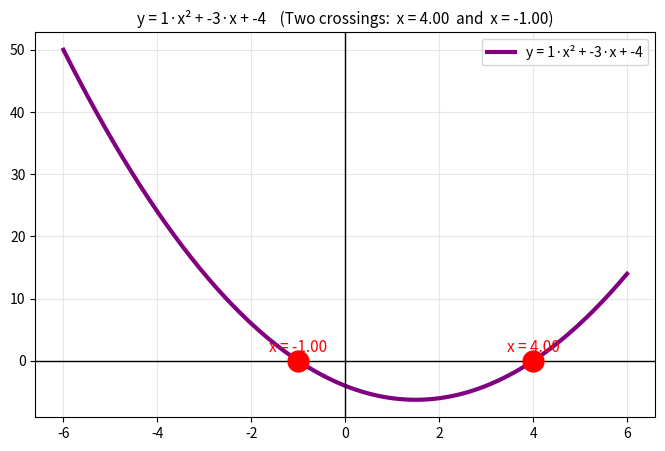

This chart was generated by the following Python code:
"""
visual_math.py — five fun maths experiments with pictures!

Run me with:
    python visual_math.py

You'll see:
    1. A magic U-shaped curve  (quadratic equations)
    2. Nature's favourite numbers  (Fibonacci)
    3. Why losing 10% then gaining 10% doesn't break even  (percentages)
    4. Folding paper to the moon  (exponentials)
    5. The "backwards question"  (logarithms)

Each one has a little 🌟 TRY THIS at the bottom. Have a go!
"""

import numpy as np
import matplotlib.pyplot as plt
from math import sqrt, log2, log10


# ===========================================================================
# 1. THE MAGIC U-CURVE  (quadratic equations)
# ===========================================================================
#
# When you throw a ball, its height makes a U-shape (upside down).
# This curve has a name: a "parabola". Maths writes it like:
#       y = a*x*x + b*x + c
#
# To find where the curve crosses zero (the "roots"), we use the famous
# QUADRATIC FORMULA:
#
#       x = ( -b ± √(b² - 4ac) ) / (2a)
#
# The bit under the square root, b² - 4ac, tells us a LOT:
#       positive  →  two crossings
#       zero      →  the curve just touches zero (one crossing)
#       negative  →  no crossings (the curve floats above or below)

def draw_curve(a, b, c):
    # Step 1: use the QUADRATIC FORMULA to find roots
    inside_sqrt = b * b - 4 * a * c

    if inside_sqrt > 0:
        root1 = (-b + sqrt(inside_sqrt)) / (2 * a)
        root2 = (-b - sqrt(inside_sqrt)) / (2 * a)
        roots = [root1, root2]
        message = f"Two crossings:  x = {root1:.2f}  and  x = {root2:.2f}"
    elif inside_sqrt == 0:
        root = -b / (2 * a)
        roots = [root]
        message = f"Just touches zero at x = {root:.2f}"
    else:
        roots = []
        message = "No crossings — the curve floats above or below the line!"

    print(f"  b² - 4ac = {inside_sqrt}")
    print(f"  {message}")

    # Step 2: draw the curve and mark the roots
    x = np.linspace(-6, 6, 200)
    y = a * x * x + b * x + c

    plt.figure(figsize=(8, 5))
    plt.plot(x, y, linewidth=3, color="purple",
             label=f"y = {a}·x² + {b}·x + {c}")
    plt.axhline(0, color="black", linewidth=1)
    plt.axvline(0, color="black", linewidth=1)

    for r in roots:
        plt.plot(r, 0, "o", color="red", markersize=15)
        plt.text(r, 1.5, f"x = {r:.2f}", ha="center", color="red", fontsize=11)

    plt.title(f"y = {a}·x² + {b}·x + {c}    ({message})", fontsize=11)
    plt.legend(); plt.grid(alpha=0.3)
    plt.show()


# 🌟 TRY THIS for quadratics:
#   - draw_curve(1, -5, 6)     The classic textbook one — predict the roots first!
#   - draw_curve(1, 0, -4)     Two roots, nice and symmetric
#   - draw_curve(1, -2, 1)     The discriminant is exactly zero — what does that look like?
#   - draw_curve(1, 0, 4)      Negative discriminant — does it touch zero?


# ===========================================================================
# 2. NATURE'S FAVOURITE NUMBERS  (Fibonacci)
# ===========================================================================
#
# Start with: 1, 1
# Add the last two to get the next: 1+1=2, so we have 1, 1, 2
# Keep going:  1+2=3,  2+3=5,  3+5=8,  5+8=13 ...
#
# You can spot these numbers in flower petals, sunflower spirals, pinecones,
# and even how rabbits multiply (the story Fibonacci first told!).

def fibonacci_numbers(how_many):
    numbers = [1, 1]
    while len(numbers) < how_many:
        numbers.append(numbers[-1] + numbers[-2])
    return numbers


def draw_fibonacci():
    nums = fibonacci_numbers(12)
    print("  First 12 Fibonacci numbers:", nums)

    plt.figure(figsize=(9, 5))
    bars = plt.bar(range(1, 13), nums, color="goldenrod")
    for bar, num in zip(bars, nums):
        plt.text(bar.get_x() + bar.get_width() / 2, bar.get_height(),
                 str(num), ha="center", va="bottom", fontsize=11)
    plt.title("Each Fibonacci number = sum of the two before it!", fontsize=12)
    plt.xlabel("position"); plt.ylabel("value")
    plt.grid(alpha=0.3)
    plt.show()


# 🌟 TRY THIS for Fibonacci:
#   1. Without using the computer: what are the next 3 numbers after 89?
#      (Answer at the bottom of the file — no peeking!)
#   2. Pick ANY two starting numbers (like 4 and 7) and follow the same rule.
#      What kind of sequence do you get?


# ===========================================================================
# 3. POCKET MONEY MAGIC  (percentage returns)
# ===========================================================================
#
# Imagine you have £100 in your money box.
# Week 1: it grows by 10%   →  £110  (gained £10)
# Week 2: it shrinks by 10%  →   £99  (lost £11!)
# Surprise: you end up with LESS than you started.

def pocket_money_demo(weekly_changes=None):
    if weekly_changes is None:
        weekly_changes = [0.10, -0.10, 0.20, -0.05, 0.15, -0.20, 0.10]

    start = 100.0
    money = start
    history = [start]
    for change in weekly_changes:
        money = money * (1 + change)
        history.append(money)

    weeks = list(range(len(history)))

    plt.figure(figsize=(9, 5))
    plt.plot(weeks, history, "o-", linewidth=3, markersize=10, color="seagreen")
    plt.axhline(start, color="grey", linestyle="--",
                label=f"start: £{start:.0f}")
    for w, m in zip(weeks, history):
        plt.text(w, m + 2, f"£{m:.2f}", ha="center", fontsize=9)
    plt.title("How your £100 changes week by week", fontsize=13)
    plt.xlabel("week"); plt.ylabel("money (£)")
    plt.legend(); plt.grid(alpha=0.3)
    plt.show()

    print(f"  Started with:  £{start:.2f}")
    print(f"  Ended with:    £{money:.2f}")
    print(f"  Change:        £{money - start:+.2f}")


# 🌟 TRY THIS for pocket money:
#   pocket_money_demo([0.50, -0.50])    # gain 50% then lose 50% — surprise!
#   pocket_money_demo([0.10, 0.10, 0.10])  # three good weeks in a row


# ===========================================================================
# 4. FOLDING PAPER TO THE MOON  (exponentials)
# ===========================================================================
#
# A sheet of paper is about 0.1 mm thick.
# Fold it once: 0.2 mm. Fold again: 0.4 mm. Again: 0.8 mm.
# Each fold DOUBLES the thickness.
#
# Crazy question: how many folds before the paper reaches the MOON
# (which is 384,400 km away)?
#
# Spoiler: just 42 folds. That's exponential growth in action!

def paper_to_moon():
    start_mm = 0.1
    moon_mm = 384_400 * 1_000_000   # 384,400 km → millimetres

    folds = list(range(45))
    thickness = [start_mm * (2 ** n) for n in folds]

    # find the first fold that reaches the moon
    moon_fold = next(n for n, t in zip(folds, thickness) if t >= moon_mm)
    print(f"  After {moon_fold} folds the paper is {thickness[moon_fold]:,.0f} mm thick")
    print(f"  — that's farther than the moon!")

    plt.figure(figsize=(9, 5))
    plt.plot(folds, thickness, "o-", linewidth=2, color="purple")
    plt.axhline(moon_mm, color="red", linestyle="--",
                label=f"moon: {moon_mm:.0e} mm away")
    plt.plot(moon_fold, thickness[moon_fold], "r*", markersize=20,
             label=f"reaches moon at fold #{moon_fold}")
    plt.yscale("log")   # numbers get HUGE, so we squash them with a log scale
    plt.title("Thickness of folded paper (each fold = ×2)", fontsize=12)
    plt.xlabel("number of folds"); plt.ylabel("thickness in mm (log scale)")
    plt.legend(); plt.grid(alpha=0.3, which="both")
    plt.show()


# 🌟 TRY THIS for exponentials:
#   Imagine you offer your parent two pocket-money options for 30 days:
#     Option A: £100 every day
#     Option B: 1p on day 1, 2p on day 2, 4p on day 3, 8p on day 4, ...
#               (doubles each day)
#   Which one do you think pays more by day 30?
#   Calculate it: total_B = sum of 0.01 * (2 ** day) for day from 0 to 29
#   (Hint: the answer might surprise you...)


# ===========================================================================
# 5. THE BACKWARDS QUESTION  (logarithms)
# ===========================================================================
#
# Exponentials answer:  "Start at 1. How big after N doublings?"
# Logarithms answer:    "How many doublings does it take to reach X?"
#
# It's the SAME question, asked backwards. That's all a logarithm is —
# the opposite of an exponential.
#
# Examples:
#   2¹⁰ = 1024     so    log₂(1024) = 10
#   10³ = 1000     so    log₁₀(1000) = 3

def logs_demo():
    # how many doublings to reach each of these numbers?
    targets = [10, 100, 1000, 1_000_000, 1_000_000_000]
    doublings = [log2(t) for t in targets]

    plt.figure(figsize=(9, 5))
    bars = plt.bar([str(t) for t in targets], doublings, color="teal")
    for bar, d in zip(bars, doublings):
        plt.text(bar.get_x() + bar.get_width() / 2, bar.get_height(),
                 f"{d:.1f}", ha="center", va="bottom", fontsize=11)
    plt.title("How many doublings to reach this number?", fontsize=13)
    plt.xlabel("target number"); plt.ylabel("number of doublings (log₂)")
    plt.grid(alpha=0.3, axis="y")
    plt.show()

    print("  Notice: going from 1 to ONE BILLION only takes about 30 doublings!")
    print("  Logs squash huge numbers into small ones.")


# 🌟 TRY THIS for logarithms:
#   1. Without a calculator: 2 × 2 × 2 × 2 × 2 × 2 × 2 × 2 = 256.
#      So log₂(256) = ? (count the 2s)
#   2. Earthquakes use a LOG scale (Richter). A magnitude 7 quake is not
#      "a bit bigger" than magnitude 5 — it's 10 × 10 = 100 TIMES stronger.
#      Why? Because each step on the scale means ×10.


# ===========================================================================
# Run all five
# ===========================================================================
if __name__ == "__main__":
    print("=" * 60); print("1. The Magic U-Curve (quadratic formula)"); print("=" * 60)
    draw_curve(1, -3, -4)

    # print("\n" + "=" * 60); print("2. Nature's Favourite Numbers"); print("=" * 60)
    # draw_fibonacci()

    # print("\n" + "=" * 60); print("3. Pocket Money Magic"); print("=" * 60)
    # pocket_money_demo()

    # print("\n" + "=" * 60); print("4. Folding Paper to the Moon"); print("=" * 60)
    # paper_to_moon()

    # print("\n" + "=" * 60); print("5. The Backwards Question (logs)"); print("=" * 60)
    # logs_demo()

    # print("\nDone! Scroll up and look for 🌟 TRY THIS bits to play with.")


# ---------------------------------------------------------------------------
# Fibonacci answer (no peeking!):  after 89 comes 144, 233, 377
# Exponential answer:  Option B's total ≈ £10,737,418 — over £10 million!
# Logs answer:  log₂(256) = 8  (since 2⁸ = 256)
# ---------------------------------------------------------------------------
